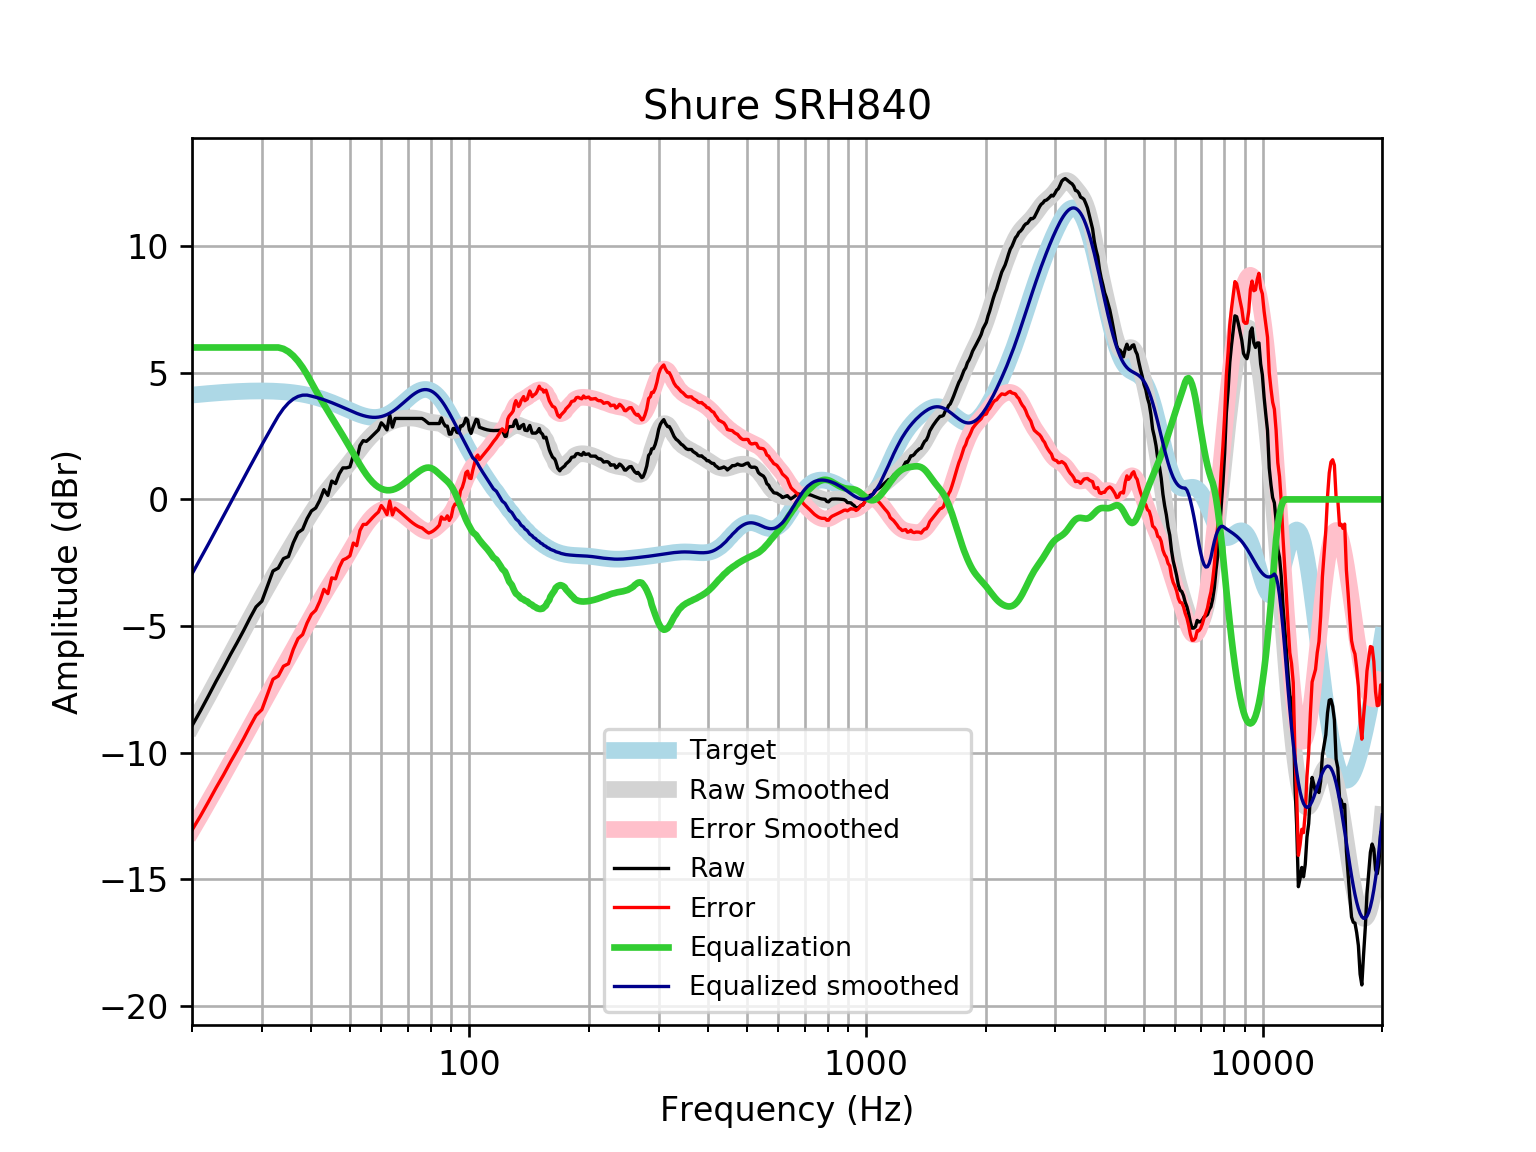

Data behind this chart, as committed beside it:
frequency, raw, error, smoothed, error_smoothed, equalization, equalized_raw, equalized_smoothed, target
20, -8.942, -13.06, -8.943, -13.06, 6, -2.942, -2.943, 4.121
21, -8.353, -12.51, -8.342, -12.49, 6.0, -2.353, -2.342, 4.152
22, -7.762, -11.94, -7.762, -11.94, 6, -1.762, -1.762, 4.18
23, -7.183, -11.39, -7.202, -11.41, 6.0, -1.183, -1.202, 4.205
24, -6.659, -10.89, -6.662, -10.89, 6, -0.6591, -0.6615, 4.227
25, -6.128, -10.37, -6.142, -10.39, 6.0, -0.1281, -0.1418, 4.245
26, -5.65, -9.909, -5.642, -9.902, 6.0, 0.3503, 0.3578, 4.259
27, -5.17, -9.441, -5.163, -9.433, 6.0, 0.8299, 0.8375, 4.271
28, -4.684, -8.963, -4.703, -8.981, 6, 1.316, 1.297, 4.278
29, -4.246, -8.528, -4.263, -8.546, 6.0, 1.754, 1.737, 4.283
30, -4.02, -8.304, -3.844, -8.128, 6.0, 1.98, 2.156, 4.284
31, -3.413, -7.694, -3.445, -7.727, 6, 2.587, 2.555, 4.281
32, -2.827, -7.101, -3.066, -7.341, 6, 3.173, 2.934, 4.275
33, -2.711, -6.976, -2.705, -6.97, 6, 3.289, 3.295, 4.265
34, -2.337, -6.588, -2.36, -6.611, 5.946, 3.609, 3.587, 4.251
35, -2.256, -6.49, -2.027, -6.261, 5.835, 3.579, 3.808, 4.233
36, -1.71, -5.921, -1.706, -5.917, 5.671, 3.962, 3.965, 4.211
37, -1.312, -5.497, -1.396, -5.58, 5.462, 4.15, 4.066, 4.185
38, -1.185, -5.339, -1.095, -5.249, 5.212, 4.028, 4.117, 4.155
39, -0.7595, -4.879, -0.8072, -4.926, 4.926, 4.167, 4.119, 4.12
40, -0.4549, -4.535, -0.5332, -4.612, 4.612, 4.158, 4.079, 4.08
41, -0.3401, -4.377, -0.2754, -4.311, 4.311, 3.971, 4.035, 4.037
42, -0.02932, -4.018, -0.03525, -4.022, 4.022, 3.993, 3.987, 3.989
43, 0.3855, -3.551, 0.1873, -3.748, 3.748, 4.133, 3.935, 3.937
44, 0.1599, -3.722, 0.3934, -3.486, 3.486, 3.646, 3.88, 3.881
45, 0.7242, -3.099, 0.5859, -3.235, 3.235, 3.959, 3.821, 3.823
46, 0.6255, -3.137, 0.7681, -2.992, 2.992, 3.618, 3.76, 3.762
47, 1.01, -2.689, 0.944, -2.754, 2.754, 3.764, 3.698, 3.7
48, 1.244, -2.392, 1.117, -2.518, 2.518, 3.762, 3.635, 3.636
49, 1.246, -2.327, 1.29, -2.282, 2.282, 3.528, 3.572, 3.574
50, 1.283, -2.229, 1.464, -2.047, 2.047, 3.33, 3.512, 3.512
51, 1.731, -1.723, 1.639, -1.814, 1.814, 3.545, 3.454, 3.454
52, 1.572, -1.828, 1.813, -1.587, 1.587, 3.159, 3.4, 3.4
53, 2.124, -1.228, 1.983, -1.369, 1.369, 3.493, 3.352, 3.351
54, 2.32, -0.9898, 2.145, -1.166, 1.166, 3.486, 3.311, 3.31
55, 2.292, -0.9844, 2.297, -0.9816, 0.9816, 3.274, 3.279, 3.276
56, 2.397, -0.856, 2.435, -0.8198, 0.8198, 3.216, 3.255, 3.253
57, 2.517, -0.7223, 2.56, -0.6826, 0.6826, 3.199, 3.242, 3.239
58, 2.634, -0.6027, 2.67, -0.5708, 0.5708, 3.205, 3.24, 3.237
59, 2.748, -0.4978, 2.766, -0.4841, 0.4841, 3.233, 3.25, 3.246
60, 3.026, -0.2417, 2.851, -0.4214, 0.4214, 3.447, 3.272, 3.268
61, 2.906, -0.3955, 2.924, -0.3812, 0.3812, 3.287, 3.305, 3.301
62, 2.745, -0.6008, 2.988, -0.3621, 0.3621, 3.107, 3.35, 3.346
63, 3.338, -0.06399, 3.043, -0.3625, 0.3625, 3.701, 3.406, 3.402
64, 2.855, -0.6123, 3.09, -0.3812, 0.3812, 3.236, 3.471, 3.468
65, 3.197, -0.3443, 3.128, -0.4164, 0.4164, 3.614, 3.545, 3.542
66, 3.197, -0.4249, 3.158, -0.4661, 0.4661, 3.663, 3.625, 3.622
67, 3.197, -0.5103, 3.181, -0.5279, 0.5279, 3.725, 3.709, 3.707
68, 3.197, -0.5983, 3.198, -0.5988, 0.5988, 3.796, 3.796, 3.796
69, 3.197, -0.6867, 3.208, -0.6756, 0.6756, 3.873, 3.884, 3.884
70, 3.197, -0.7731, 3.214, -0.7553, 0.7553, 3.953, 3.97, 3.97
71, 3.197, -0.8553, 3.215, -0.8355, 0.8355, 4.033, 4.051, 4.053
72, 3.197, -0.9309, 3.212, -0.9141, 0.9141, 4.111, 4.126, 4.128
73, 3.197, -0.9978, 3.202, -0.9897, 0.9897, 4.187, 4.192, 4.195
74, 3.197, -1.054, 3.187, -1.061, 1.061, 4.258, 4.248, 4.251
75, 3.197, -1.098, 3.165, -1.126, 1.126, 4.323, 4.291, 4.295
76, 3.197, -1.128, 3.139, -1.182, 1.182, 4.379, 4.321, 4.325
77, 3.142, -1.198, 3.111, -1.225, 1.225, 4.368, 4.336, 4.341
78, 3.068, -1.272, 3.085, -1.251, 1.251, 4.32, 4.336, 4.34
79, 2.996, -1.328, 3.063, -1.257, 1.257, 4.253, 4.32, 4.324
... 553 more rows
